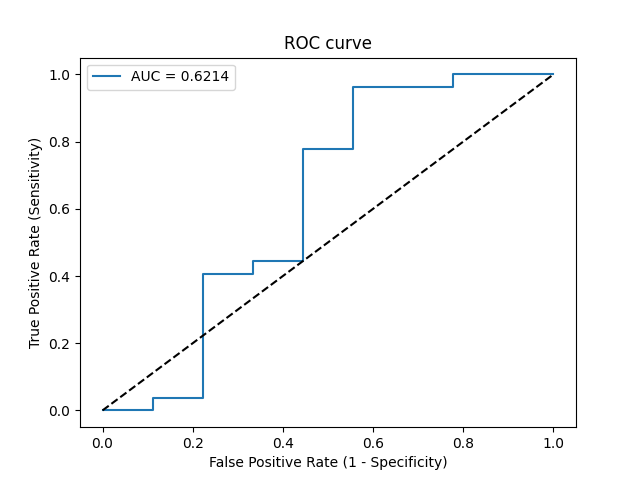

The table this chart was drawn from, first rows:
Threshold, Sensitivity, Specificity, NPV, PPV
inf, 0.0, 1.0, 0.25, 0
0.9203, 0.0, 0.8889, 0.2286, 0.0
0.8856, 0.03704, 0.8889, 0.2353, 0.5
0.8589, 0.03704, 0.7778, 0.2121, 0.3333
0.8164, 0.4074, 0.7778, 0.3043, 0.8462
0.8159, 0.4074, 0.6667, 0.2727, 0.7857
0.8135, 0.4444, 0.6667, 0.2857, 0.8
0.8092, 0.4444, 0.5556, 0.25, 0.75
0.7608, 0.7778, 0.5556, 0.4545, 0.84
0.7349, 0.7778, 0.4444, 0.4, 0.8077
0.6509, 0.963, 0.4444, 0.8, 0.8387
0.5763, 0.963, 0.2222, 0.6667, 0.7879
0.5199, 1.0, 0.2222, 1.0, 0.7941
0.2253, 1.0, 0.0, 0, 0.75
